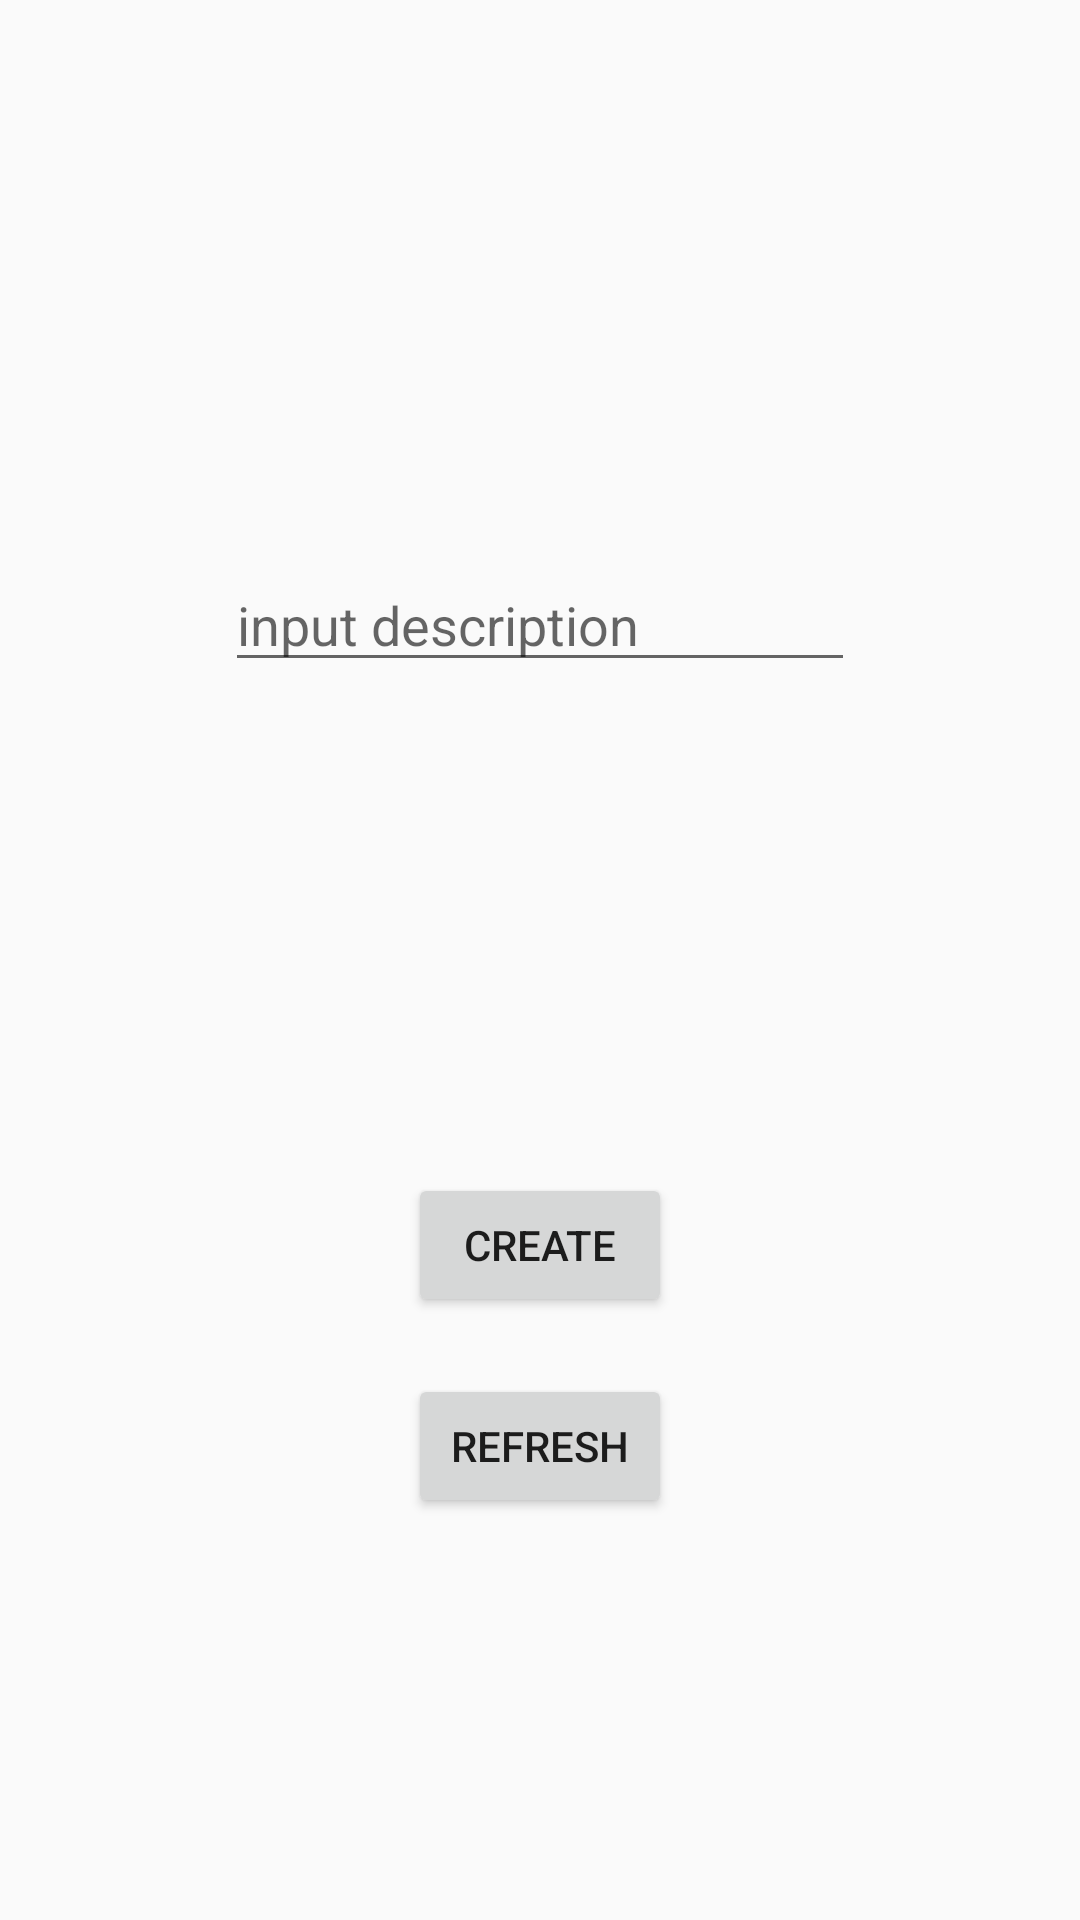

Here is an Android app screen rendered from its layout file. Give the layout XML and the strings, colors and styles it references.
<!-- AndroidManifest.xml: application theme Theme.AppCompat.Light.NoActionBar -->
<!-- res/layout/activity_feed.xml -->
<?xml version="1.0" encoding="utf-8"?>
<RelativeLayout xmlns:android="http://schemas.android.com/apk/res/android"
    xmlns:app="http://schemas.android.com/apk/res-auto"
    xmlns:tools="http://schemas.android.com/tools"
    android:layout_width="match_parent"
    android:layout_height="match_parent"
    tools:context=".FeedActivity">

    <EditText
        android:id="@+id/etDescriptionInput"
        android:layout_width="wrap_content"
        android:layout_height="wrap_content"
        android:layout_alignParentTop="true"
        android:layout_centerHorizontal="true"
        android:layout_marginTop="186dp"
        android:ems="10"
        android:hint="input description"
        android:inputType="textMultiLine" />

    <Button
        android:id="@+id/btCreate"
        android:layout_width="wrap_content"
        android:layout_height="wrap_content"
        android:layout_alignParentBottom="true"
        android:layout_centerHorizontal="true"
        android:layout_marginBottom="201dp"
        android:text="Create" />

    <Button
        android:id="@+id/btRefresh"
        android:layout_width="wrap_content"
        android:layout_height="wrap_content"
        android:layout_alignParentBottom="true"
        android:layout_centerHorizontal="true"
        android:layout_marginBottom="134dp"
        android:text="Refresh" />
</RelativeLayout>
<!-- resources referenced by this layout -->
<resources>

</resources>
